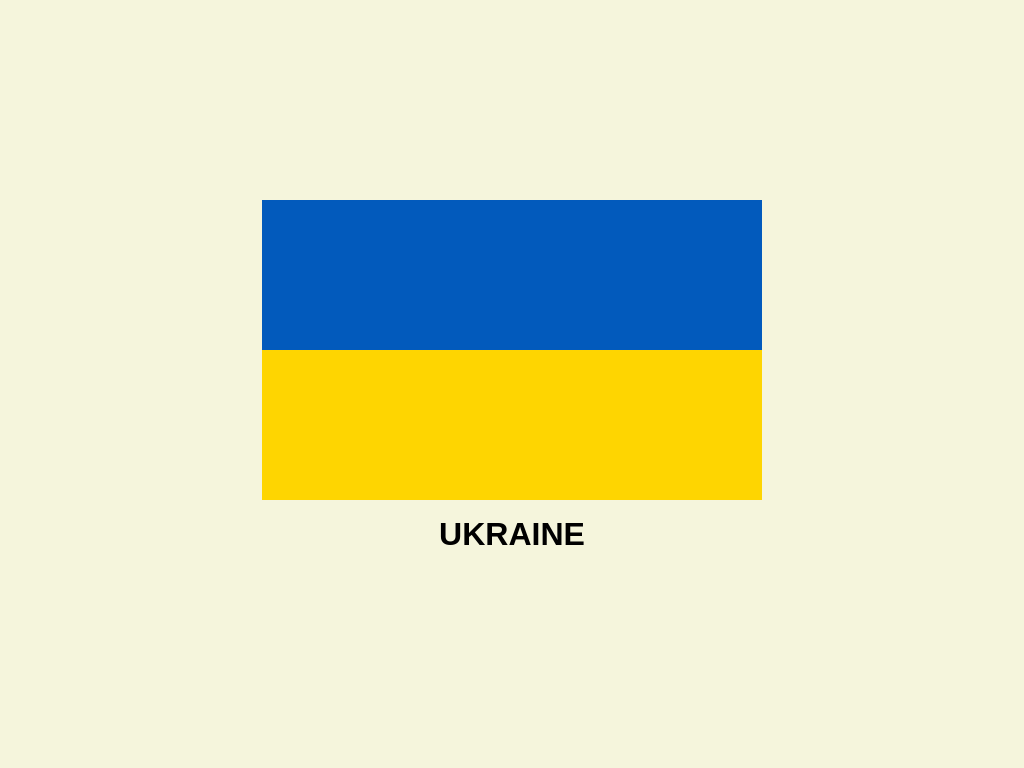

Recreate this image using only HTML and CSS.

<!-- file: index.html -->
<!DOCTYPE html>

<html lang="en">

    <head>
        <meta charset="utf-8">
        <title>Flag | Ukraine</title>
        <meta name="description" content="">
        <meta name="viewport" content="width=device-width, initial-scale=1">
        <link rel="stylesheet" href="./style.css">
    </head>
    <body>
        <div id="flag">
            <div id="top"></div>
            <div id="bottom"></div>
        </div>
        <h1>UKRAINE</h1>
    </body>

</html>


/* file: style.css */
@import url('https://fonts.googleapis.com/css2?family=Roboto:ital,wght@0,100..900;1,100..900&display=swap');

html {
    background-color: beige;
    margin: 0;
    padding: 0;
    height: 100%; /* Ensure the html element takes up the full height of the viewport */
}

body {
    margin: 0;
    padding: 0;
    height: 100%; /* Ensure the body element takes up the full height of the viewport */
    display: flex;
    flex-direction: column; /* Stack children vertically */
    justify-content: center; /* Center children vertically */
    align-items: center; /* Center children horizontally */
    font-family: 'Roboto', sans-serif; /* Apply Roboto font to the entire body */
}

h1 {
    margin: 1rem 0; /* Add some margin for spacing */
    text-align: center; /* Center text horizontally */
}

#flag {
    display: flex;
    flex-direction: column; /* Stack #top and #bottom vertically */
    align-items: center; /* Center the flag horizontally */
}

#top {
    background-color: #025abc;
    width: 500px;
    height: 150px; /* Adjusted height for the Indonesian flag */
}

#bottom {
    background-color: #fed501;
    width: 500px;
    height: 150px; /* Adjusted height for the Indonesian flag */
}